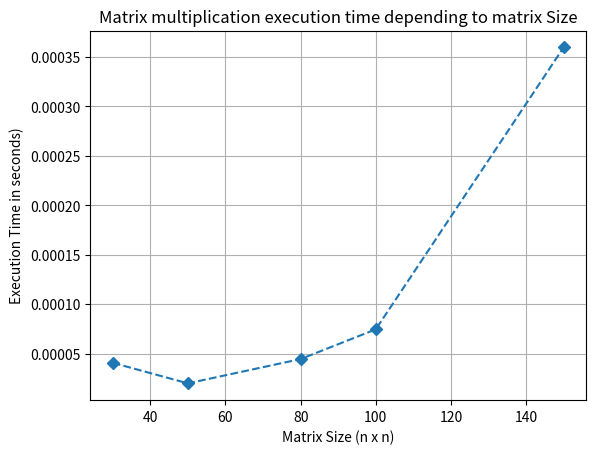

Write Python code to recreate this figure.

"""TASK 1 : matrix multiplication executed iteratively by increasing the size n by one each iteration"""""

#importing libraries (numpy for matrix, time for the measure of the execution time, matplotlib.pyplot to draw the diagram of the execution time) 
import numpy as np
import time
import matplotlib.pyplot as plt

#Function matrix_multiply : the goal is to multiply 2 matrix executed iteratively by increasing the size n by one each iteration and to measure the time execution
def matrix_multiply(n):
    A = np.random.rand(n, n)
    B = np.random.rand(n, n)
    
    start_time = time.time()
    result = np.dot(A, B)
    end_time = time.time()
    
    execution_time = end_time - start_time
    return execution_time

n_values = [30, 50, 80, 100, 150]
execution_times = []

for n in n_values:
    execution_time = matrix_multiply(n)
    execution_times.append(execution_time)
    print(f"Matrix size {n}x{n} took {execution_time:.4f} seconds to multiply.")

#Plot the diagram of the execution time function of n_values
plt.plot(n_values, execution_times, marker='D', linestyle='--')
plt.title("Matrix multiplication execution time depending to matrix Size")
plt.xlabel("Matrix Size (n x n)")
plt.ylabel("Execution Time in seconds)")
plt.grid(True)
plt.show()

